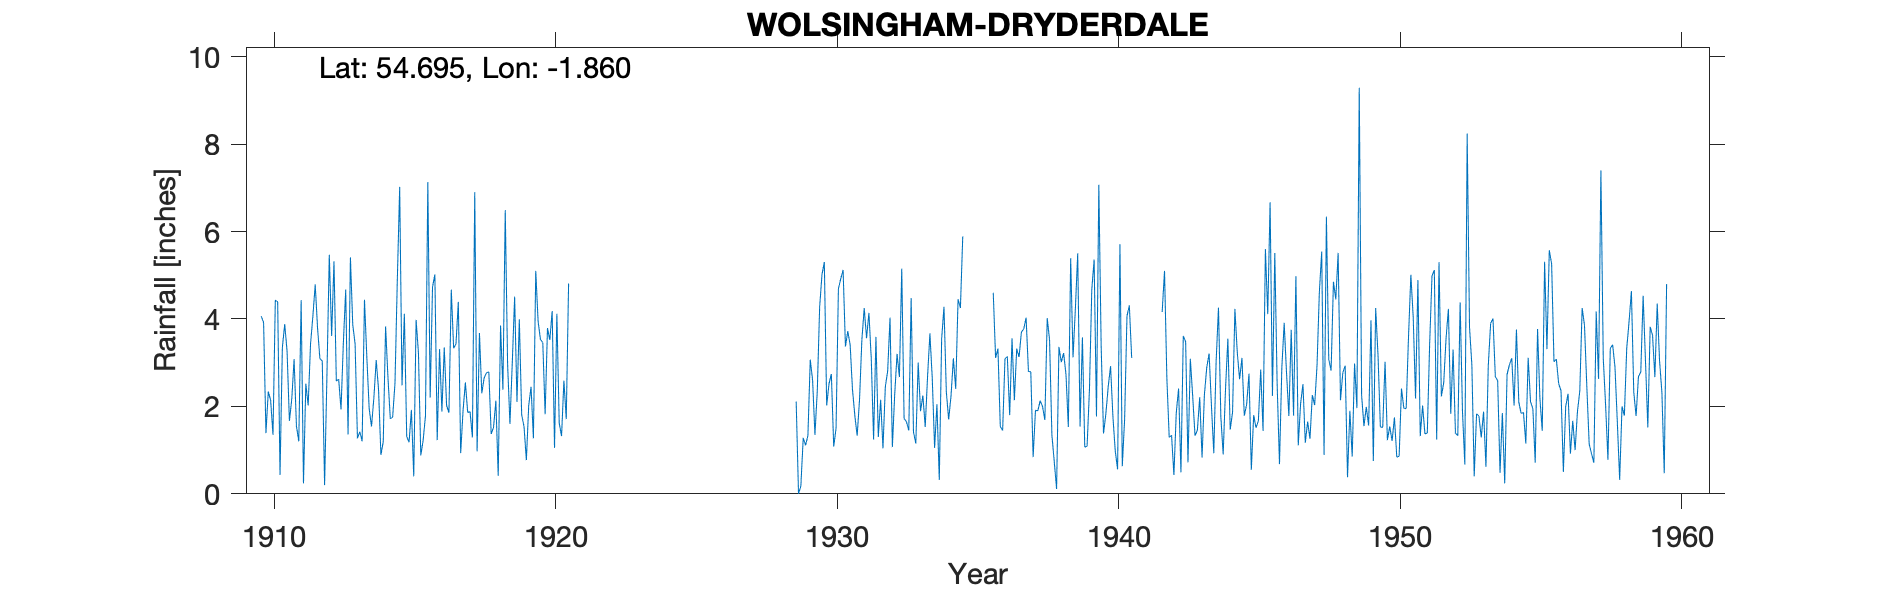

The data file committed next to this chart (first rows):
WOLSINGHAM DRYDERDALE, , , , , , , , , , , , , , , , , , , , , , , 
Grid ref, NZ091333, Long, -1.86, Lat, 54.69, Elevation, 700, ft, , , , , , , , , , , , , , , 
Station no, 3533, , , , , , , , , , , , , , , , , , , , , , 
, 1910, 1911, 1912, 1913, 1914, 1915, 1916, 1917, 1918, 1919, 1920, 1921, 1922, 1923, 1924, 1925, 1926, 1927, 1928, 1929, 1930, 1931, 1932
January, 4.06, 1.67, 3.79, 4.67, 2.19, 2.48, 2.2, 4.39, 2.77, 4.51, 3.46, , , , , , , , , 2.11, 5.3, 2.39, 2.15
February, 3.92, 2.16, 3.09, 1.36, 3.06, 4.12, 4.73, 0.93, 2.79, 2.1, 1.82, , , , , , , , , 0, 2.02, 1.79, 1.04
March, 1.39, 3.08, 3.04, 5.41, 2.38, 1.31, 5.02, 1.89, 1.37, 3.99, 3.79, , , , , , , , , 0.18, 2.52, 1.33, 2.45
April, 2.34, 1.55, 0.2, 3.87, 0.89, 1.18, 1.23, 2.55, 1.52, 1.81, 3.52, , , , , , , , , 1.28, 2.74, 2.15, 2.81
May, 2.14, 1.2, 2.71, 3.43, 1.19, 1.92, 3.31, 1.86, 2.13, 1.54, 4.18, , , , , , , , , 1.11, 1.08, 3.52, 4.03
June, 1.35, 4.43, 5.47, 1.27, 3.83, 0.4, 1.88, 1.88, 0.41, 0.77, 1.05, , , , , , , , , 1.33, 1.5, 4.25, 1.07
July, 4.43, 0.24, 3.61, 1.42, 2.67, 3.98, 3.35, 1.29, 3.85, 2.02, 4.12, , , , , , , , , 3.07, 4.69, 3.56, 2.28
August, 4.39, 2.52, 5.32, 1.2, 1.72, 3.22, 2.02, 6.9, 2.38, 2.45, 1.62, , , , , , , , , 2.6, 4.92, 4.14, 3.2
September, 0.43, 2.02, 2.58, 4.44, 1.75, 0.88, 1.86, 0.97, 6.49, 1.27, 1.32, , , , , , , , , 1.35, 5.12, 3.1, 2.67
October, 3.35, 3.42, 2.62, 3.13, 2.53, 1.22, 4.67, 3.68, 2.97, 5.1, 2.59, , , , , , , , , 2.36, 3.37, 1.24, 5.15
November, 3.88, 4.06, 1.93, 1.95, 4.9, 1.79, 3.33, 2.3, 1.6, 3.95, 1.71, , , , , , , , , 4.27, 3.72, 3.59, 1.72
December, 3.27, 4.79, 3.46, 1.54, 7.02, 7.13, 3.43, 2.65, 3, 3.53, 4.81, , , , , , , , , 5.02, 3.41, 1.3, 1.65
Total, 34.95, 31.14, 37.82, 33.69, 34.13, 29.63, 37.03, 31.29, 31.28, 33.04, 33.99, , , , , , , , , 24.68, 40.39, 32.36, 30.22
2 records cover the 1930s when gauge mov…, , , , , , , , , , , , , , , , , , , , , , , 
